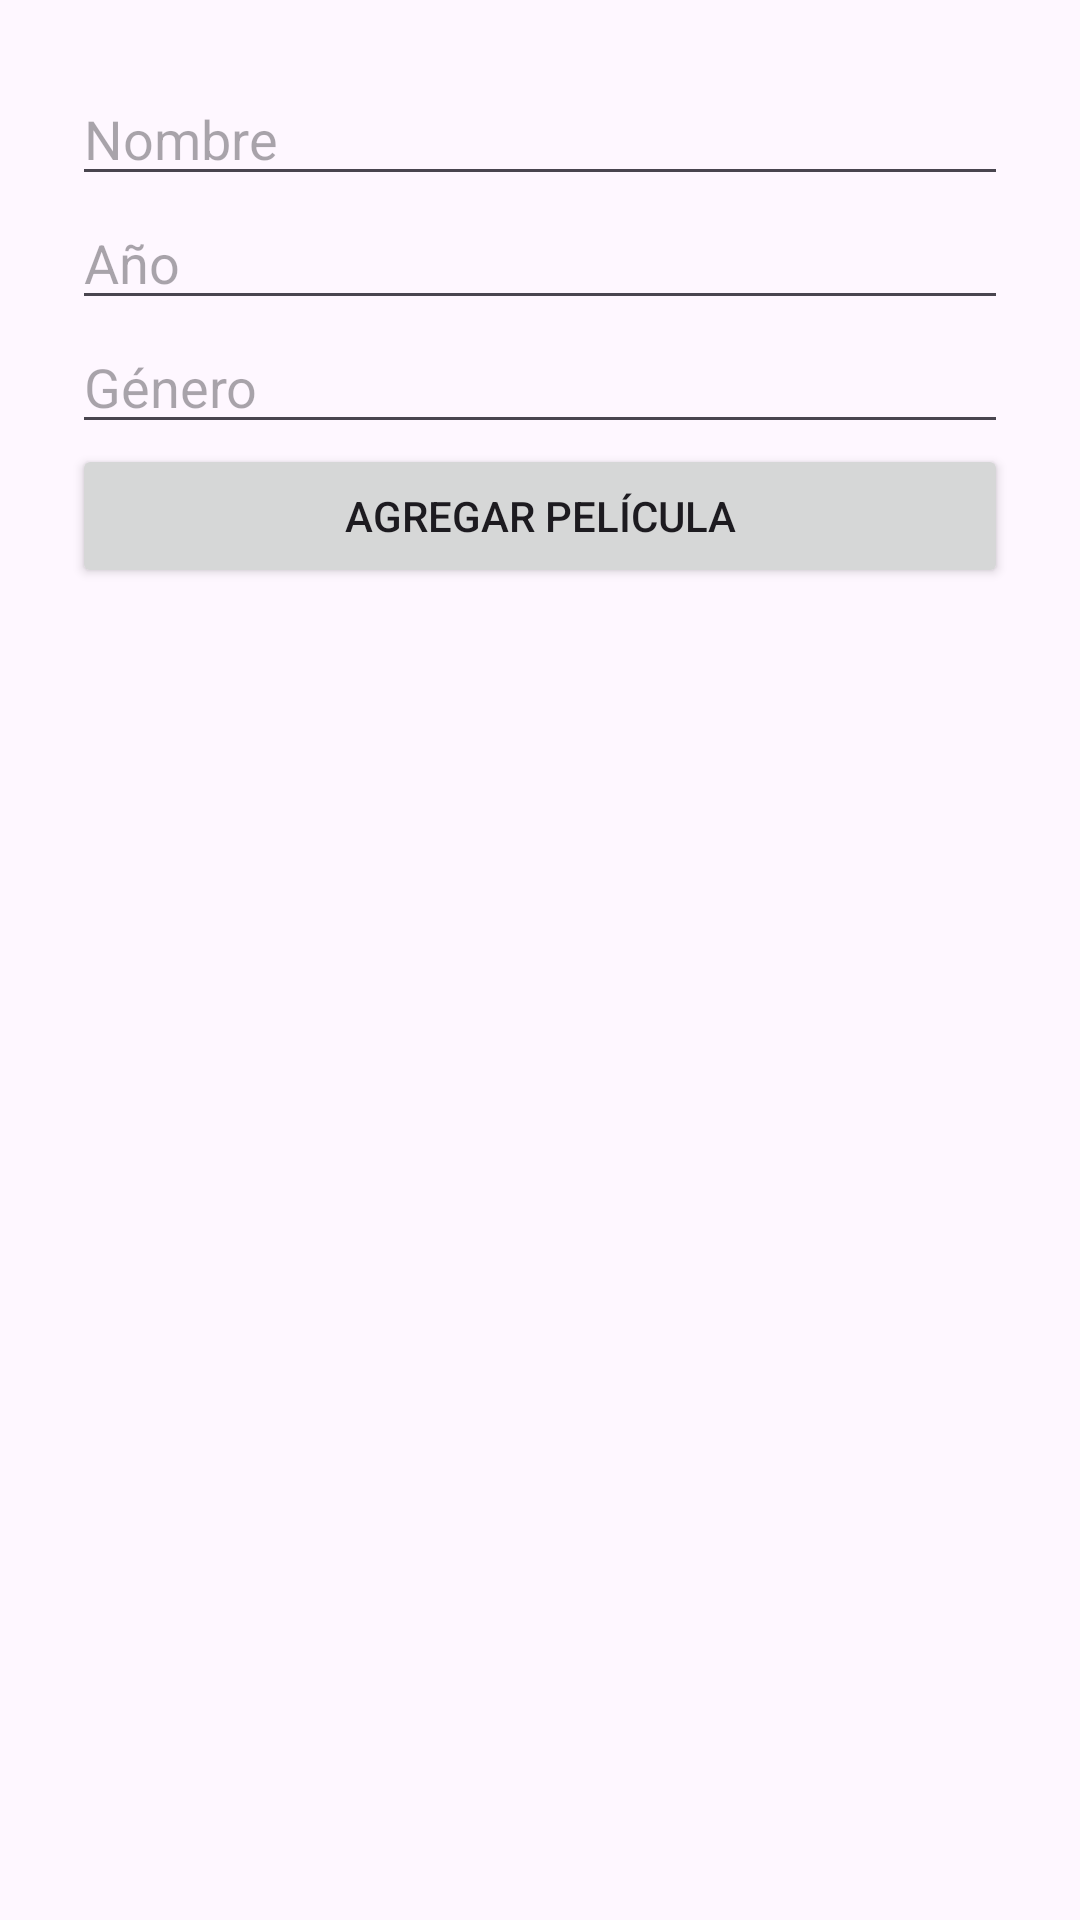

Write the Android layout XML for this screen, with the resource values it uses.
<!-- AndroidManifest.xml: application theme Theme.PeliculasKML -->
<!-- res/layout/activity_agregar.xml -->
<?xml version="1.0" encoding="utf-8"?>
<LinearLayout xmlns:android="http://schemas.android.com/apk/res/android"
    android:layout_width="match_parent"
    android:layout_height="match_parent"
    android:orientation="vertical"
    android:padding="24dp">

    <EditText
        android:id="@+id/setNombre1"
        android:layout_width="match_parent"
        android:layout_height="wrap_content"
        android:hint="Nombre" />

    <EditText
        android:id="@+id/setAnio1"
        android:layout_width="match_parent"
        android:layout_height="wrap_content"
        android:hint="Año" />

    <EditText
        android:id="@+id/setGenero1"
        android:layout_width="match_parent"
        android:layout_height="wrap_content"
        android:hint="Género" />

    <Button
        android:id="@+id/btnGuardar"
        android:layout_width="match_parent"
        android:layout_height="wrap_content"
        android:text="Agregar película" />

</LinearLayout>
<!-- resources referenced by this layout -->
<resources>
  <style name="Theme.PeliculasKML" parent="Base.Theme.PeliculasKML" />
  <style name="Base.Theme.PeliculasKML" parent="Theme.Material3.DayNight.NoActionBar">
          
          
      </style>
</resources>
